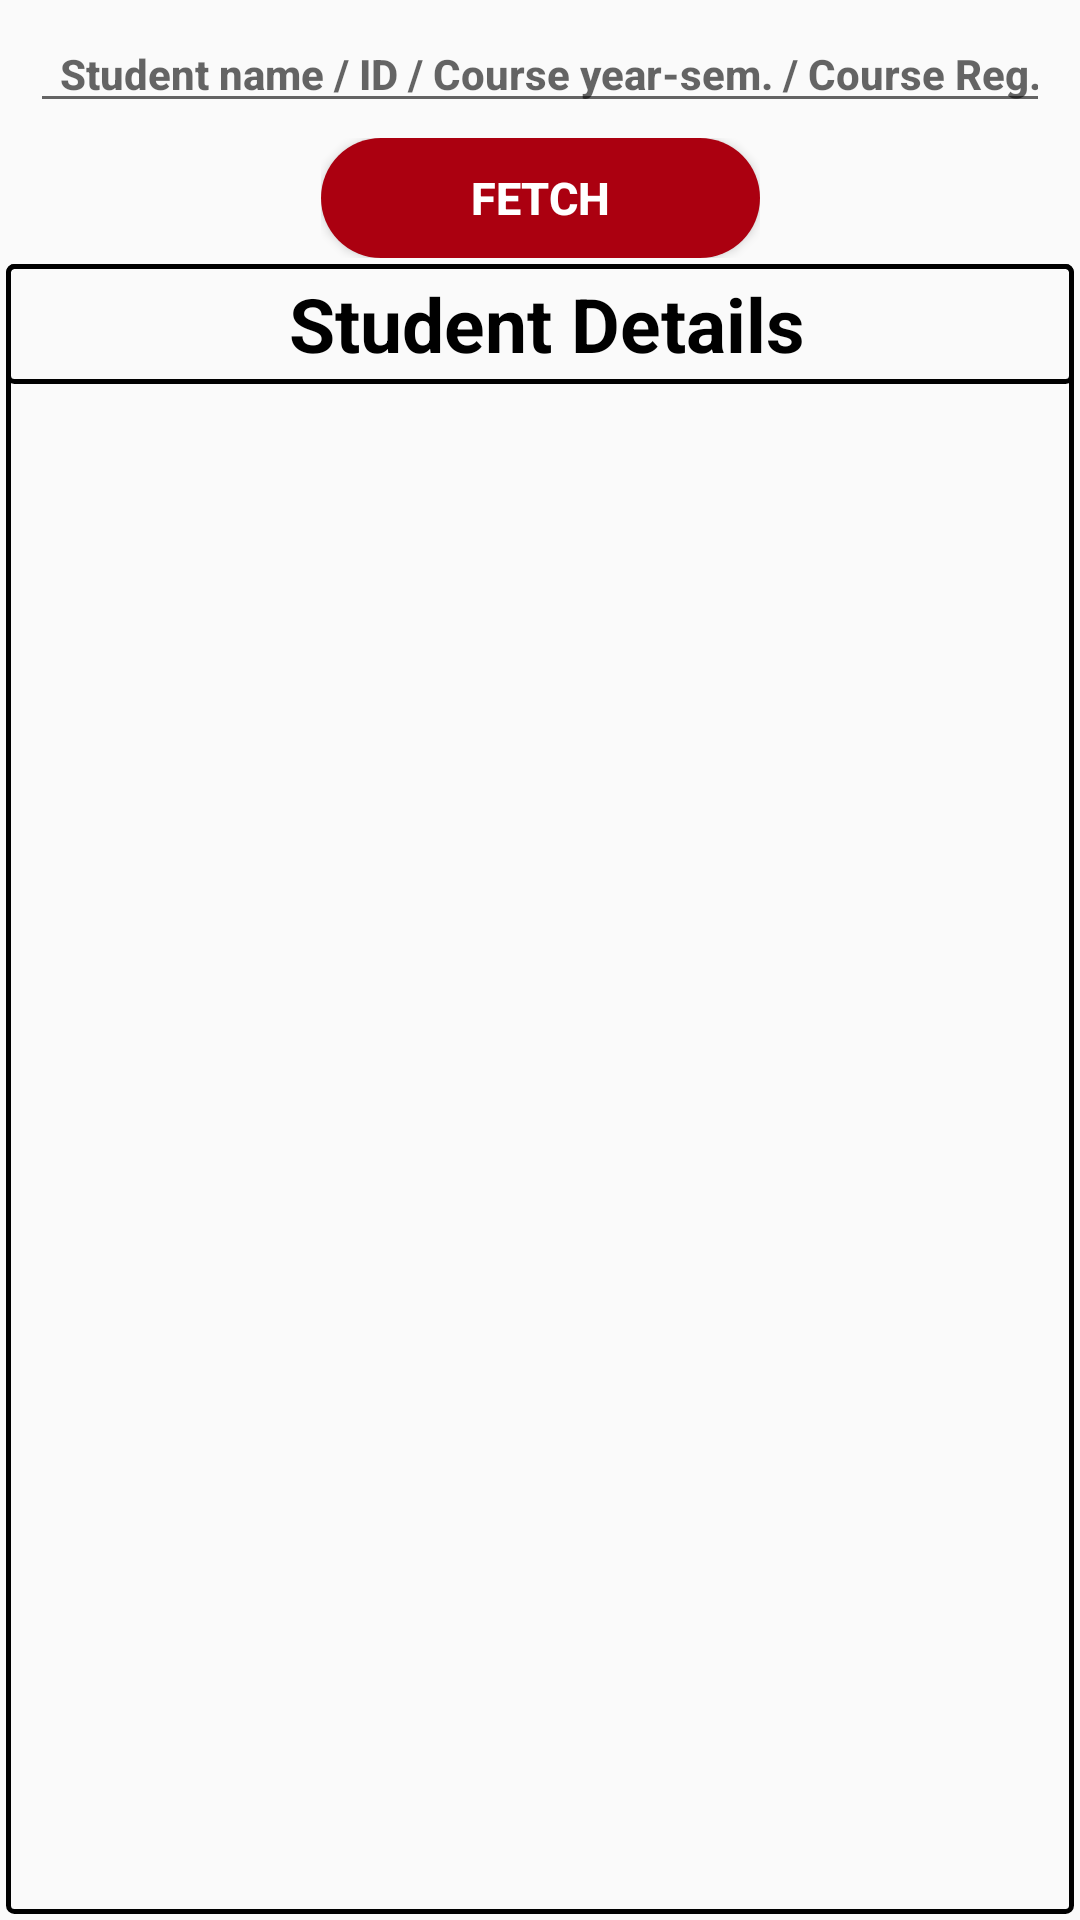

Layout XML and referenced resources for this Android screen:
<!-- AndroidManifest.xml: application theme AppTheme -->
<!-- res/layout/search_activity_student_search.xml -->
<?xml version="1.0" encoding="utf-8"?>

<androidx.constraintlayout.widget.ConstraintLayout xmlns:android="http://schemas.android.com/apk/res/android"
    xmlns:app="http://schemas.android.com/apk/res-auto"
    xmlns:tools="http://schemas.android.com/tools"
    android:layout_width="match_parent"
    android:layout_height="match_parent"
    tools:context=".search_StudentSearchActivity">

    <androidx.constraintlayout.widget.ConstraintLayout
        android:id="@+id/enterStudentNameIdFetchButtonContainer"
        android:layout_width="match_parent"
        android:layout_height="wrap_content"
        app:layout_constraintEnd_toEndOf="parent"
        app:layout_constraintStart_toStartOf="parent"
        app:layout_constraintTop_toTopOf="parent">


        <androidx.appcompat.widget.LinearLayoutCompat
            android:id="@+id/enterStudentNameIdContainer"
            android:layout_width="match_parent"
            android:layout_height="wrap_content"
            android:layout_marginTop="5dp"
            app:layout_constraintEnd_toEndOf="parent"
            app:layout_constraintStart_toStartOf="parent"
            app:layout_constraintTop_toTopOf="parent"
            android:orientation="vertical">

            <AutoCompleteTextView
                android:id="@+id/studentNameIdAutoCompTextView"
                android:layout_width="match_parent"
                android:layout_height="wrap_content"
                android:layout_marginLeft="10dp"
                android:layout_marginRight="10dp"
                android:layout_weight="1"
                android:completionThreshold="1"
                android:textAppearance="@style/TextAppearance.AppCompat.Body2"
                android:hint="Student name / ID / Course year-sem. / Course Reg."
                android:inputType="text"
                android:maxLength="25"
                android:maxLines="1"
                android:paddingStart="10dp"
                android:textStyle="bold" />
        </androidx.appcompat.widget.LinearLayoutCompat>

        <androidx.appcompat.widget.LinearLayoutCompat
            android:id="@+id/searchStudentFetchButtonContainer"
            android:layout_width="wrap_content"
            android:layout_height="wrap_content"
            android:layout_marginTop="5dp"
            android:layout_marginBottom="10dp"
            android:gravity="center"
            android:orientation="vertical"
            app:layout_constraintEnd_toEndOf="parent"
            app:layout_constraintStart_toStartOf="parent"
            app:layout_constraintTop_toBottomOf="@id/enterStudentNameIdContainer">

            <Button
                android:id="@+id/searchStudentFetchButton"
                android:layout_width="wrap_content"
                android:layout_height="40dp"
                android:background="@drawable/submit_button_background"
                android:paddingLeft="50dp"
                android:paddingRight="50dp"
                android:text="fetch"
                android:textColor="#ffffff"
                android:textSize="15dp"
                android:textStyle="bold" />
        </androidx.appcompat.widget.LinearLayoutCompat>

    </androidx.constraintlayout.widget.ConstraintLayout>

    <androidx.constraintlayout.widget.ConstraintLayout
        android:layout_width="0dp"
        android:layout_height="0dp"
        android:layout_margin="2dp"

        android:background="@drawable/all_border_drawable"
        app:layout_constraintBottom_toBottomOf="parent"
        app:layout_constraintEnd_toEndOf="parent"
        app:layout_constraintStart_toStartOf="parent"

        app:layout_constraintTop_toBottomOf="@id/enterStudentNameIdFetchButtonContainer">

        <androidx.constraintlayout.widget.ConstraintLayout
            android:id="@+id/searchStudentInfoContainer"
            android:layout_width="match_parent"
            android:layout_height="40dp"
            android:background="@drawable/all_border_drawable"
            android:paddingTop="3dp"
            android:paddingBottom="3dp"
            app:layout_constraintEnd_toEndOf="parent"
            app:layout_constraintStart_toStartOf="parent"
            app:layout_constraintTop_toTopOf="parent">

            <TextView
                android:id="@+id/studentDetailInfo"
                android:layout_width="0dp"
                android:layout_height="match_parent"
                android:gravity="center"
                android:paddingStart="5dp"
                android:text="Student Details"
                android:textColor="#000000"
                android:textSize="25dp"
                android:textStyle="bold"
                app:layout_constraintBottom_toBottomOf="parent"
                app:layout_constraintEnd_toEndOf="parent"
                app:layout_constraintStart_toStartOf="parent"
                app:layout_constraintTop_toTopOf="parent" />

        </androidx.constraintlayout.widget.ConstraintLayout>

        <androidx.constraintlayout.widget.ConstraintLayout
            android:layout_width="match_parent"
            android:layout_height="0dp"
            android:layout_marginStart="2dp"
            android:layout_marginEnd="2dp"
            android:layout_marginBottom="2dp"
            app:layout_constraintBottom_toBottomOf="parent"
            app:layout_constraintTop_toBottomOf="@id/searchStudentInfoContainer">

            <androidx.recyclerview.widget.RecyclerView
                android:id="@+id/studentDetailRecyclerView"
                android:layout_width="match_parent"
                android:layout_height="match_parent"
                android:layout_marginStart="1dp"
                android:layout_marginTop="0dp"
                android:layout_marginEnd="1dp"
                android:layout_marginBottom="1dp" />

        </androidx.constraintlayout.widget.ConstraintLayout>
    </androidx.constraintlayout.widget.ConstraintLayout>

    <RelativeLayout
        android:id="@+id/inputBlocker"
        android:layout_width="wrap_content"
        android:layout_height="wrap_content"
        android:visibility="gone"
        app:layout_constraintBottom_toBottomOf="parent"
        app:layout_constraintLeft_toLeftOf="parent"
        app:layout_constraintRight_toRightOf="parent"
        app:layout_constraintTop_toTopOf="parent">

        <View
            android:layout_width="match_parent"
            android:layout_height="match_parent"
            android:background="#AB000000"
            android:clickable="true"/>

        <ProgressBar
            android:layout_width="70dp"
            android:layout_height="70dp"
            android:layout_centerInParent="true"/>
    </RelativeLayout>

</androidx.constraintlayout.widget.ConstraintLayout>
<!-- resources referenced by this layout -->
<resources>
  <!-- drawable all_border_drawable (drawable) -->
  <?xml version="1.0" encoding="utf-8"?>
  
  <layer-list xmlns:android="http://schemas.android.com/apk/res/android">
      <item>
          <shape android:shape="rectangle">
              <stroke android:width="1.5dp"/>
              <corners android:radius="2dp"/>
          </shape>
      </item>
  </layer-list>
  <!-- drawable submit_button_background (drawable) -->
  <?xml version="1.0" encoding="utf-8"?>
  
  <selector xmlns:android="http://schemas.android.com/apk/res/android">
      <item android:state_enabled="false">
          <shape android:shape="rectangle">
              <solid android:color="@color/deactiveButtonColor"/>
              <corners android:radius="30dp"/>
          </shape>
      </item>
      <item android:state_enabled="true">
          <shape android:shape="rectangle" >
              <solid android:color="#AB0010"/>
              <corners android:radius="30dp"/>
          </shape>
      </item>
  </selector>
  <style name="AppTheme" parent="Theme.AppCompat.Light.DarkActionBar">
          
          <item name="colorPrimary">@color/colorPrimary</item>
          <item name="colorPrimaryDark">@color/colorPrimaryDark</item>
          <item name="colorAccent">@color/colorAccent</item>
      </style>
  <color name="deactiveButtonColor">#757575</color>
  <color name="colorPrimary">#750010</color>
  <color name="colorPrimaryDark">#53010C</color>
  <color name="colorAccent">#D81B60</color>
</resources>
